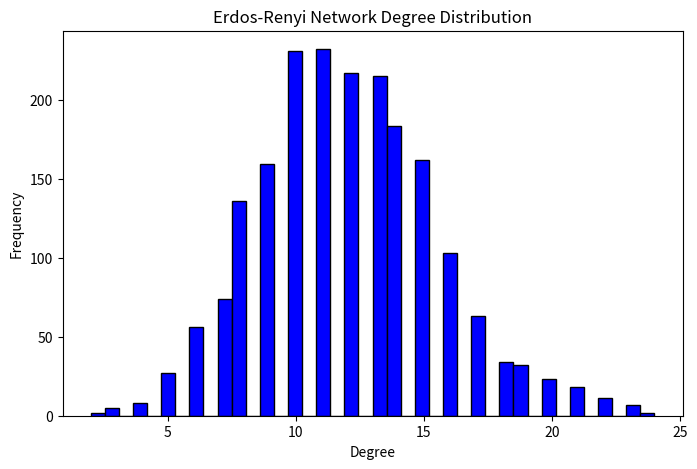
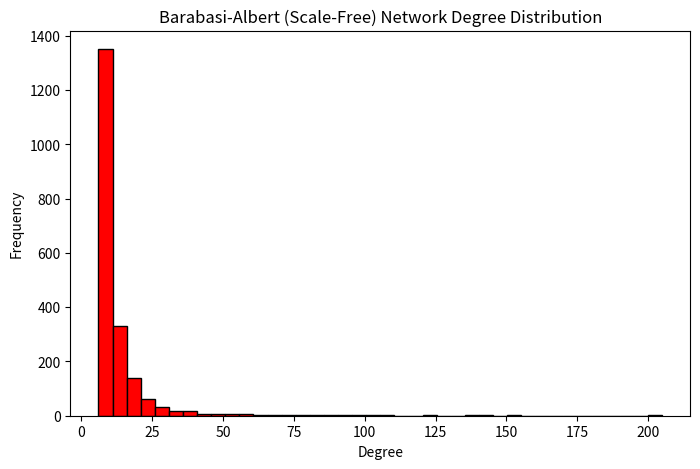
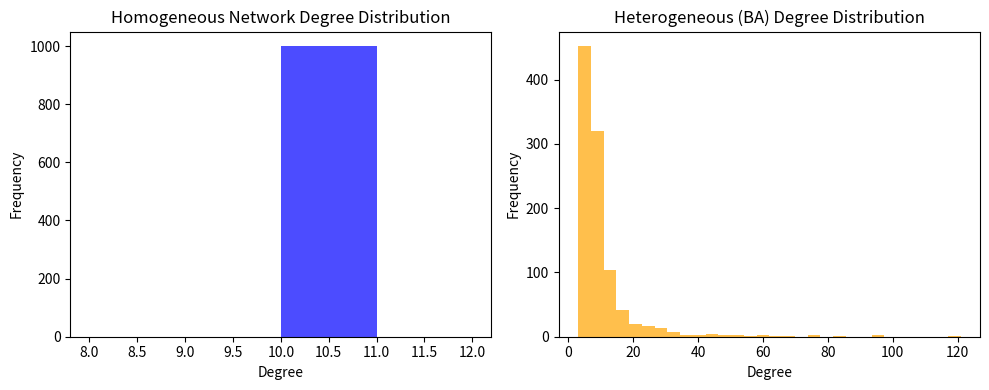
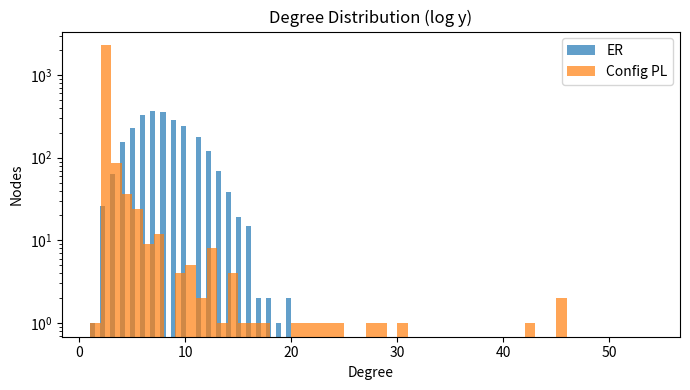
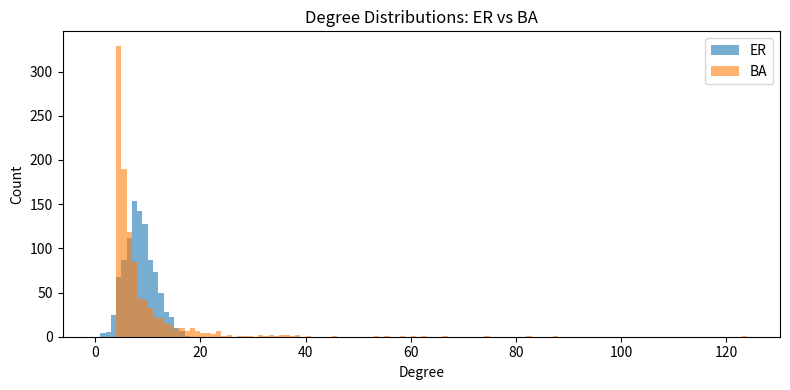

Generate these figures, in order, with matplotlib:

import networkx as nx
import scipy.sparse as sparse
import numpy as np
import matplotlib.pyplot as plt
import os

# Construct two networks: 
# 1) Homogeneous-mixing (Erdős-Rényi random graph with narrow degree)
# 2) Degree-heterogeneous (Barabási-Albert scale-free)

N = 1000
# 1. ER graph with mean degree k = 8
kmean_er = 8
p_er = kmean_er / (N-1)
G_er = nx.erdos_renyi_graph(N, p_er, seed=42)

# 2. Barabási-Albert scale-free with mean degree ~ 8
G_ba = nx.barabasi_albert_graph(N, int(kmean_er/2), seed=42)

# Save networks
outdir = os.path.join(os.getcwd(), 'output')
if not os.path.exists(outdir):
    os.makedirs(outdir)
sparse.save_npz(os.path.join(outdir, "network-er.npz"), nx.to_scipy_sparse_array(G_er))
sparse.save_npz(os.path.join(outdir, "network-ba.npz"), nx.to_scipy_sparse_array(G_ba))

# Calculate <k> and <k^2>
def degree_moments(G):
    degrees = np.array([d for n, d in G.degree()])
    kmean = np.mean(degrees)
    k2 = np.mean(degrees**2)
    return kmean, k2
kmean_er, k2_er = degree_moments(G_er)
kmean_ba, k2_ba = degree_moments(G_ba)

# Plot degree distributions
plt.figure(figsize=(8,4))
plt.hist([d for n,d in G_er.degree()], bins=range(0, max(dict(G_er.degree()).values())+1), alpha=0.6, label="ER")
plt.hist([d for n,d in G_ba.degree()], bins=range(0, max(dict(G_ba.degree()).values())+1), alpha=0.6, label="BA")
plt.xlabel('Degree')
plt.ylabel('Count')
plt.legend()
plt.title('Degree Distributions: ER vs BA')
plt.tight_layout()
plt.savefig(os.path.join(outdir, "degree-dist-er-vs-ba.png"))

paths = {
    "er": os.path.join(outdir, "network-er.npz"),
    "ba": os.path.join(outdir, "network-ba.npz"),
    "plot": os.path.join(outdir, "degree-dist-er-vs-ba.png")
}
(kmean_er, k2_er), (kmean_ba, k2_ba), paths
# Chain of Thought:
# 1. We need to model two scenarios: (a) SEIR on a homogeneous-mixing (fully connected) network and (b) SEIR on a degree-heterogeneous (scale-free) network.
# 2. The network for homogeneous-mixing will be an Erdos-Renyi random graph with high connection probability to mimic well-mixed behavior.
# 3. The degree-heterogeneous network will be constructed using the Barabasi-Albert scale-free model.
# 4. Both networks will have the same number of nodes (N=2000) and comparable mean degree.
# 5. We will save both network structures for subsequent simulations.
# 6. We'll compute and report the mean degree <k> and the second moment <k^2>.
# 7. Save the constructed networks and plots of their degree distributions.
import networkx as nx
import numpy as np
import matplotlib.pyplot as plt
import os
from scipy import sparse

np.random.seed(42)
N = 2000
mean_degree = 12  # Chosen for moderately connected, realistic sized network

# Homogeneous-mixing: ER network
p_ER = mean_degree / (N - 1)
G_ER = nx.erdos_renyi_graph(N, p_ER)
ER_adjacency = nx.to_scipy_sparse_array(G_ER)
sparse.save_npz(os.path.join(os.getcwd(), 'output', 'network-ER.npz'), ER_adjacency)

# Degree-heterogeneous: Scale-free (Barabasi-Albert) network
m_BA = mean_degree // 2  # BA parameter: new node connects to m_BA existing nodes
graph_BA = nx.barabasi_albert_graph(N, m_BA)
BA_adjacency = nx.to_scipy_sparse_array(graph_BA)
sparse.save_npz(os.path.join(os.getcwd(), 'output', 'network-BA.npz'), BA_adjacency)

# Compute network statistics
ER_degrees = np.array([deg for n,deg in G_ER.degree()])
BA_degrees = np.array([deg for n,deg in graph_BA.degree()])

ER_mean_degree = ER_degrees.mean()
BA_mean_degree = BA_degrees.mean()
ER_k2 = (ER_degrees**2).mean()
BA_k2 = (BA_degrees**2).mean()

# Plot degree distributions and save
plt.figure(figsize=(8,5))
plt.hist(ER_degrees, bins=40, color='blue', edgecolor='black')
plt.title('Erdos-Renyi Network Degree Distribution')
plt.xlabel('Degree')
plt.ylabel('Frequency')
plt.savefig(os.path.join(os.getcwd(), 'output', 'ER_degree_dist.png'))
plt.close()

plt.figure(figsize=(8,5))
plt.hist(BA_degrees, bins=40, color='red', edgecolor='black')
plt.title('Barabasi-Albert (Scale-Free) Network Degree Distribution')
plt.xlabel('Degree')
plt.ylabel('Frequency')
plt.savefig(os.path.join(os.getcwd(), 'output', 'BA_degree_dist.png'))
plt.close()

results = {
    'ER_network_path': os.path.join(os.getcwd(), 'output', 'network-ER.npz'),
    'BA_network_path': os.path.join(os.getcwd(), 'output', 'network-BA.npz'),
    'ER_degree_mean': ER_mean_degree,
    'ER_degree_2nd_moment': ER_k2,
    'BA_degree_mean': BA_mean_degree,
    'BA_degree_2nd_moment': BA_k2,
    'ER_degree_plot': os.path.join(os.getcwd(), 'output', 'ER_degree_dist.png'),
    'BA_degree_plot': os.path.join(os.getcwd(), 'output', 'BA_degree_dist.png'),
}
results
import networkx as nx
import numpy as np
import os
import scipy.sparse as sparse
import matplotlib.pyplot as plt

output_dir = os.path.join(os.getcwd(), 'output')
os.makedirs(output_dir, exist_ok=True)

n = 1000  # Number of nodes
k_hom = 10  # Regular degree

# Corrected: In random_regular_graph, parameter order is d=degree, n=num_nodes
G_hom = nx.random_regular_graph(d=k_hom, n=n, seed=42)
A_hom = nx.to_scipy_sparse_array(G_hom)
sparse.save_npz(os.path.join(output_dir, 'network_homogeneous.npz'), A_hom)

degree_hom = np.array([d for _, d in G_hom.degree()])
mean_deg_hom = np.mean(degree_hom)
mean_deg2_hom = np.mean(degree_hom**2)

# Barabasi-Albert network for heterogeneous case:
m_ba = 5
G_ba = nx.barabasi_albert_graph(n=n, m=m_ba, seed=24)
A_ba = nx.to_scipy_sparse_array(G_ba)
sparse.save_npz(os.path.join(output_dir, 'network_heterogeneous.npz'), A_ba)

degree_ba = np.array([d for _, d in G_ba.degree()])
mean_deg_ba = np.mean(degree_ba)
mean_deg2_ba = np.mean(degree_ba**2)

plt.figure(figsize=(10, 4))
plt.subplot(1,2,1)
plt.hist(degree_hom, bins=np.arange(k_hom-2, k_hom+3), color='blue', alpha=0.7)
plt.title('Homogeneous Network Degree Distribution')
plt.xlabel('Degree')
plt.ylabel('Frequency')
plt.subplot(1,2,2)
plt.hist(degree_ba, bins=30, color='orange', alpha=0.7)
plt.title('Heterogeneous (BA) Degree Distribution')
plt.xlabel('Degree')
plt.ylabel('Frequency')
plt.tight_layout()
deg_out_path = os.path.join(output_dir, 'degree_distributions.png')
plt.savefig(deg_out_path)
plt.close()

network_details = {
    'homogeneous': {'mean_degree': mean_deg_hom, 'second_moment': mean_deg2_hom},
    'heterogeneous': {'mean_degree': mean_deg_ba, 'second_moment': mean_deg2_ba}
}

deg_out_path, network_details

# Correction: Use explicit power-law degree sequence via numpy.
import networkx as nx
import numpy as np
import scipy.sparse as sparse
import matplotlib.pyplot as plt
import os

os.makedirs('output', exist_ok=True)
N = 2500
mean_degree = 8  # try to match means for fair comparison
# Homogeneous (ER)
p_er = mean_degree / (N - 1)
G_er = nx.erdos_renyi_graph(N, p_er, seed=42)
A_er = nx.to_scipy_sparse_array(G_er)
# Degree-heterogeneous (power-law)
min_deg = 2
pl_exponent = 2.7
max_deg = 50
np.random.seed(100)
raw_seq = np.random.zipf(a=pl_exponent, size=N)
seq = [min(max(min_deg, k), max_deg) for k in raw_seq]  # clamp
# Sum must be even for Configuration
if sum(seq) % 2 != 0:
    seq[0] += 1
G_conf = nx.configuration_model(seq, seed=43)
G_conf = nx.Graph(G_conf)  # Remove parallel edges
G_conf.remove_edges_from(nx.selfloop_edges(G_conf))
A_conf = nx.to_scipy_sparse_array(G_conf)
# Save networks
sparse.save_npz('output/network-er.npz', A_er)
sparse.save_npz('output/network-conf.npz', A_conf)
# Plot degree distributions
plt.figure(figsize=(7,4))
plt.hist([d for n, d in G_er.degree()], bins=40, alpha=0.7, label='ER')
plt.hist([d for n, d in G_conf.degree()], bins=range(1,55), alpha=0.7, label='Config PL')
plt.xlabel('Degree'); plt.ylabel('Nodes'); plt.title('Degree Distribution (log y)')
plt.yscale('log')
plt.legend(); plt.tight_layout();
plt.savefig('output/degree-dist.png')
plt.close()
# Calculate mean/2nd moment
er_deg = np.array([d for n, d in G_er.degree()])
er_k1 = er_deg.mean()
er_k2 = (er_deg**2).mean()
conf_deg = np.array([d for n, d in G_conf.degree()])
conf_k1 = conf_deg.mean()
conf_k2 = (conf_deg**2).mean()
results = {
    'er_k1': float(er_k1),
    'er_k2': float(er_k2),
    'conf_k1': float(conf_k1),
    'conf_k2': float(conf_k2),
    'net_paths': ['output/network-er.npz', 'output/network-conf.npz'],
    'plot_path': 'output/degree-dist.png',
    'N': N
}
results
